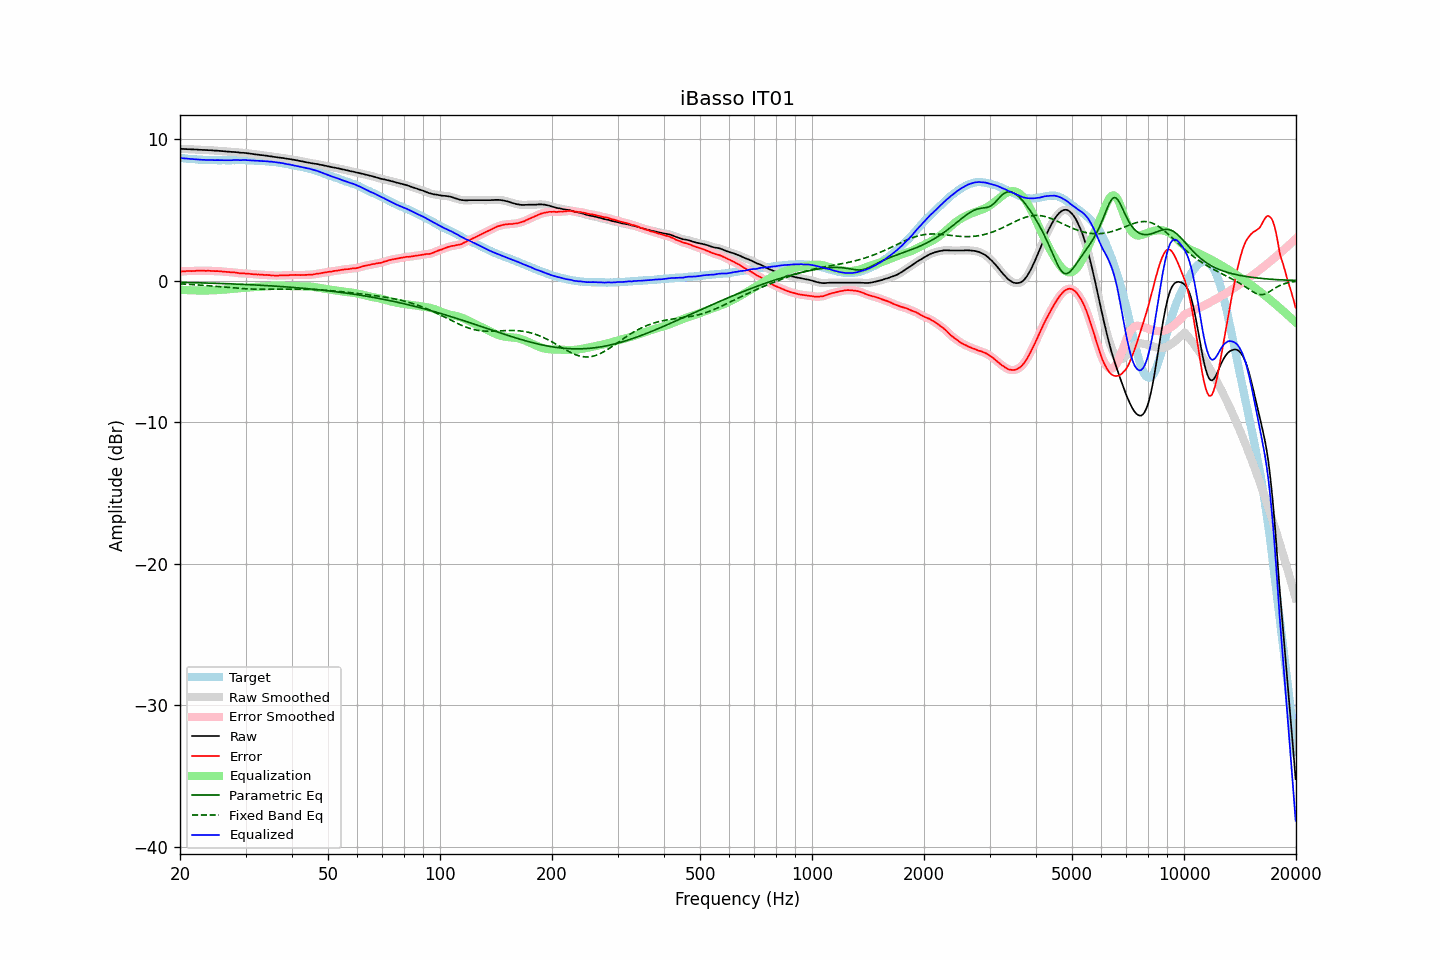

Source data for this figure (header and first rows):
frequency, raw, error, smoothed, error_smoothed, equalization, parametric_eq, fixed_band_eq, equalized_raw, equalized_smoothed, target
20.00, 9.32, 0.65, 9.32, 0.65, -0.65, -0.12, -0.23, 8.67, 8.67, 8.67
20.20, 9.31, 0.65, 9.31, 0.65, -0.65, -0.13, -0.23, 8.65, 8.66, 8.66
20.40, 9.31, 0.66, 9.30, 0.66, -0.66, -0.13, -0.24, 8.65, 8.65, 8.65
20.61, 9.30, 0.66, 9.30, 0.66, -0.66, -0.13, -0.24, 8.63, 8.63, 8.64
20.81, 9.30, 0.68, 9.29, 0.67, -0.67, -0.13, -0.25, 8.63, 8.63, 8.62
21.02, 9.29, 0.68, 9.29, 0.68, -0.67, -0.14, -0.26, 8.61, 8.61, 8.61
21.23, 9.29, 0.69, 9.28, 0.68, -0.68, -0.14, -0.26, 8.61, 8.61, 8.60
21.44, 9.28, 0.67, 9.28, 0.68, -0.68, -0.14, -0.27, 8.59, 8.60, 8.61
21.66, 9.28, 0.69, 9.27, 0.68, -0.69, -0.14, -0.28, 8.59, 8.59, 8.59
21.87, 9.27, 0.68, 9.27, 0.69, -0.69, -0.15, -0.29, 8.58, 8.58, 8.59
22.09, 9.27, 0.70, 9.26, 0.69, -0.69, -0.15, -0.29, 8.57, 8.57, 8.57
22.31, 9.26, 0.70, 9.26, 0.70, -0.69, -0.15, -0.30, 8.56, 8.56, 8.56
22.54, 9.25, 0.70, 9.25, 0.70, -0.70, -0.16, -0.31, 8.55, 8.55, 8.55
22.76, 9.25, 0.70, 9.24, 0.70, -0.70, -0.16, -0.32, 8.55, 8.54, 8.55
22.99, 9.24, 0.70, 9.24, 0.70, -0.70, -0.16, -0.33, 8.54, 8.54, 8.54
23.22, 9.24, 0.71, 9.23, 0.70, -0.70, -0.17, -0.34, 8.54, 8.53, 8.53
23.45, 9.23, 0.69, 9.23, 0.70, -0.70, -0.17, -0.35, 8.53, 8.53, 8.54
23.69, 9.23, 0.70, 9.22, 0.70, -0.69, -0.17, -0.36, 8.53, 8.53, 8.53
23.92, 9.22, 0.70, 9.22, 0.69, -0.69, -0.18, -0.36, 8.52, 8.53, 8.52
24.16, 9.22, 0.69, 9.21, 0.69, -0.69, -0.18, -0.37, 8.53, 8.53, 8.53
24.40, 9.21, 0.68, 9.20, 0.68, -0.68, -0.18, -0.38, 8.52, 8.52, 8.53
24.65, 9.20, 0.68, 9.20, 0.68, -0.68, -0.19, -0.39, 8.52, 8.52, 8.52
24.89, 9.19, 0.67, 9.19, 0.67, -0.68, -0.19, -0.40, 8.51, 8.51, 8.52
25.14, 9.19, 0.68, 9.18, 0.67, -0.67, -0.19, -0.41, 8.52, 8.51, 8.51
25.39, 9.18, 0.67, 9.18, 0.67, -0.66, -0.20, -0.42, 8.51, 8.51, 8.51
25.65, 9.17, 0.66, 9.17, 0.66, -0.65, -0.20, -0.43, 8.51, 8.51, 8.51
25.91, 9.16, 0.65, 9.16, 0.65, -0.65, -0.20, -0.44, 8.51, 8.51, 8.51
26.16, 9.15, 0.63, 9.15, 0.63, -0.64, -0.21, -0.45, 8.51, 8.51, 8.52
26.43, 9.14, 0.63, 9.14, 0.63, -0.63, -0.21, -0.46, 8.51, 8.51, 8.51
26.69, 9.13, 0.62, 9.13, 0.62, -0.62, -0.22, -0.47, 8.51, 8.51, 8.51
26.96, 9.12, 0.61, 9.12, 0.61, -0.61, -0.22, -0.48, 8.51, 8.51, 8.51
27.23, 9.11, 0.60, 9.11, 0.60, -0.60, -0.23, -0.49, 8.51, 8.51, 8.51
27.50, 9.10, 0.59, 9.10, 0.59, -0.59, -0.23, -0.50, 8.51, 8.51, 8.51
27.77, 9.10, 0.58, 9.09, 0.58, -0.58, -0.23, -0.51, 8.52, 8.52, 8.52
28.05, 9.09, 0.58, 9.09, 0.57, -0.57, -0.24, -0.52, 8.52, 8.52, 8.51
28.33, 9.08, 0.56, 9.08, 0.56, -0.55, -0.24, -0.53, 8.52, 8.52, 8.52
28.62, 9.07, 0.55, 9.06, 0.54, -0.54, -0.25, -0.54, 8.52, 8.52, 8.52
28.90, 9.05, 0.52, 9.05, 0.52, -0.53, -0.25, -0.55, 8.51, 8.52, 8.53
29.19, 9.04, 0.51, 9.04, 0.52, -0.52, -0.26, -0.56, 8.51, 8.52, 8.53
29.48, 9.04, 0.52, 9.03, 0.51, -0.51, -0.26, -0.56, 8.52, 8.52, 8.52
29.78, 9.03, 0.51, 9.03, 0.51, -0.50, -0.27, -0.57, 8.52, 8.52, 8.52
30.08, 9.02, 0.50, 9.01, 0.50, -0.50, -0.27, -0.58, 8.52, 8.52, 8.52
30.38, 9.00, 0.50, 9.00, 0.49, -0.49, -0.28, -0.58, 8.51, 8.51, 8.50
30.68, 8.99, 0.49, 8.98, 0.48, -0.48, -0.28, -0.59, 8.51, 8.50, 8.50
30.99, 8.97, 0.47, 8.97, 0.47, -0.47, -0.29, -0.59, 8.49, 8.50, 8.50
31.30, 8.96, 0.46, 8.95, 0.46, -0.46, -0.30, -0.60, 8.49, 8.49, 8.50
31.61, 8.94, 0.45, 8.94, 0.45, -0.45, -0.30, -0.60, 8.48, 8.48, 8.49
31.93, 8.92, 0.45, 8.92, 0.44, -0.44, -0.31, -0.60, 8.47, 8.48, 8.47
32.24, 8.91, 0.43, 8.91, 0.44, -0.44, -0.31, -0.61, 8.47, 8.47, 8.48
32.57, 8.90, 0.44, 8.89, 0.43, -0.43, -0.32, -0.61, 8.47, 8.46, 8.46
32.89, 8.88, 0.42, 8.88, 0.42, -0.42, -0.33, -0.61, 8.45, 8.46, 8.46
33.22, 8.87, 0.42, 8.87, 0.41, -0.42, -0.33, -0.61, 8.45, 8.45, 8.45
33.55, 8.86, 0.41, 8.85, 0.41, -0.41, -0.34, -0.61, 8.45, 8.44, 8.45
33.89, 8.84, 0.40, 8.84, 0.40, -0.40, -0.34, -0.61, 8.43, 8.44, 8.44
34.23, 8.83, 0.41, 8.82, 0.40, -0.39, -0.35, -0.61, 8.43, 8.43, 8.42
34.57, 8.81, 0.39, 8.81, 0.39, -0.39, -0.36, -0.61, 8.42, 8.42, 8.42
34.92, 8.79, 0.39, 8.79, 0.38, -0.38, -0.37, -0.61, 8.41, 8.41, 8.40
35.27, 8.78, 0.36, 8.77, 0.37, -0.37, -0.37, -0.61, 8.41, 8.40, 8.42
35.62, 8.76, 0.37, 8.76, 0.36, -0.37, -0.38, -0.61, 8.39, 8.39, 8.39
35.97, 8.74, 0.35, 8.74, 0.35, -0.36, -0.39, -0.61, 8.37, 8.38, 8.39
... 635 more rows
